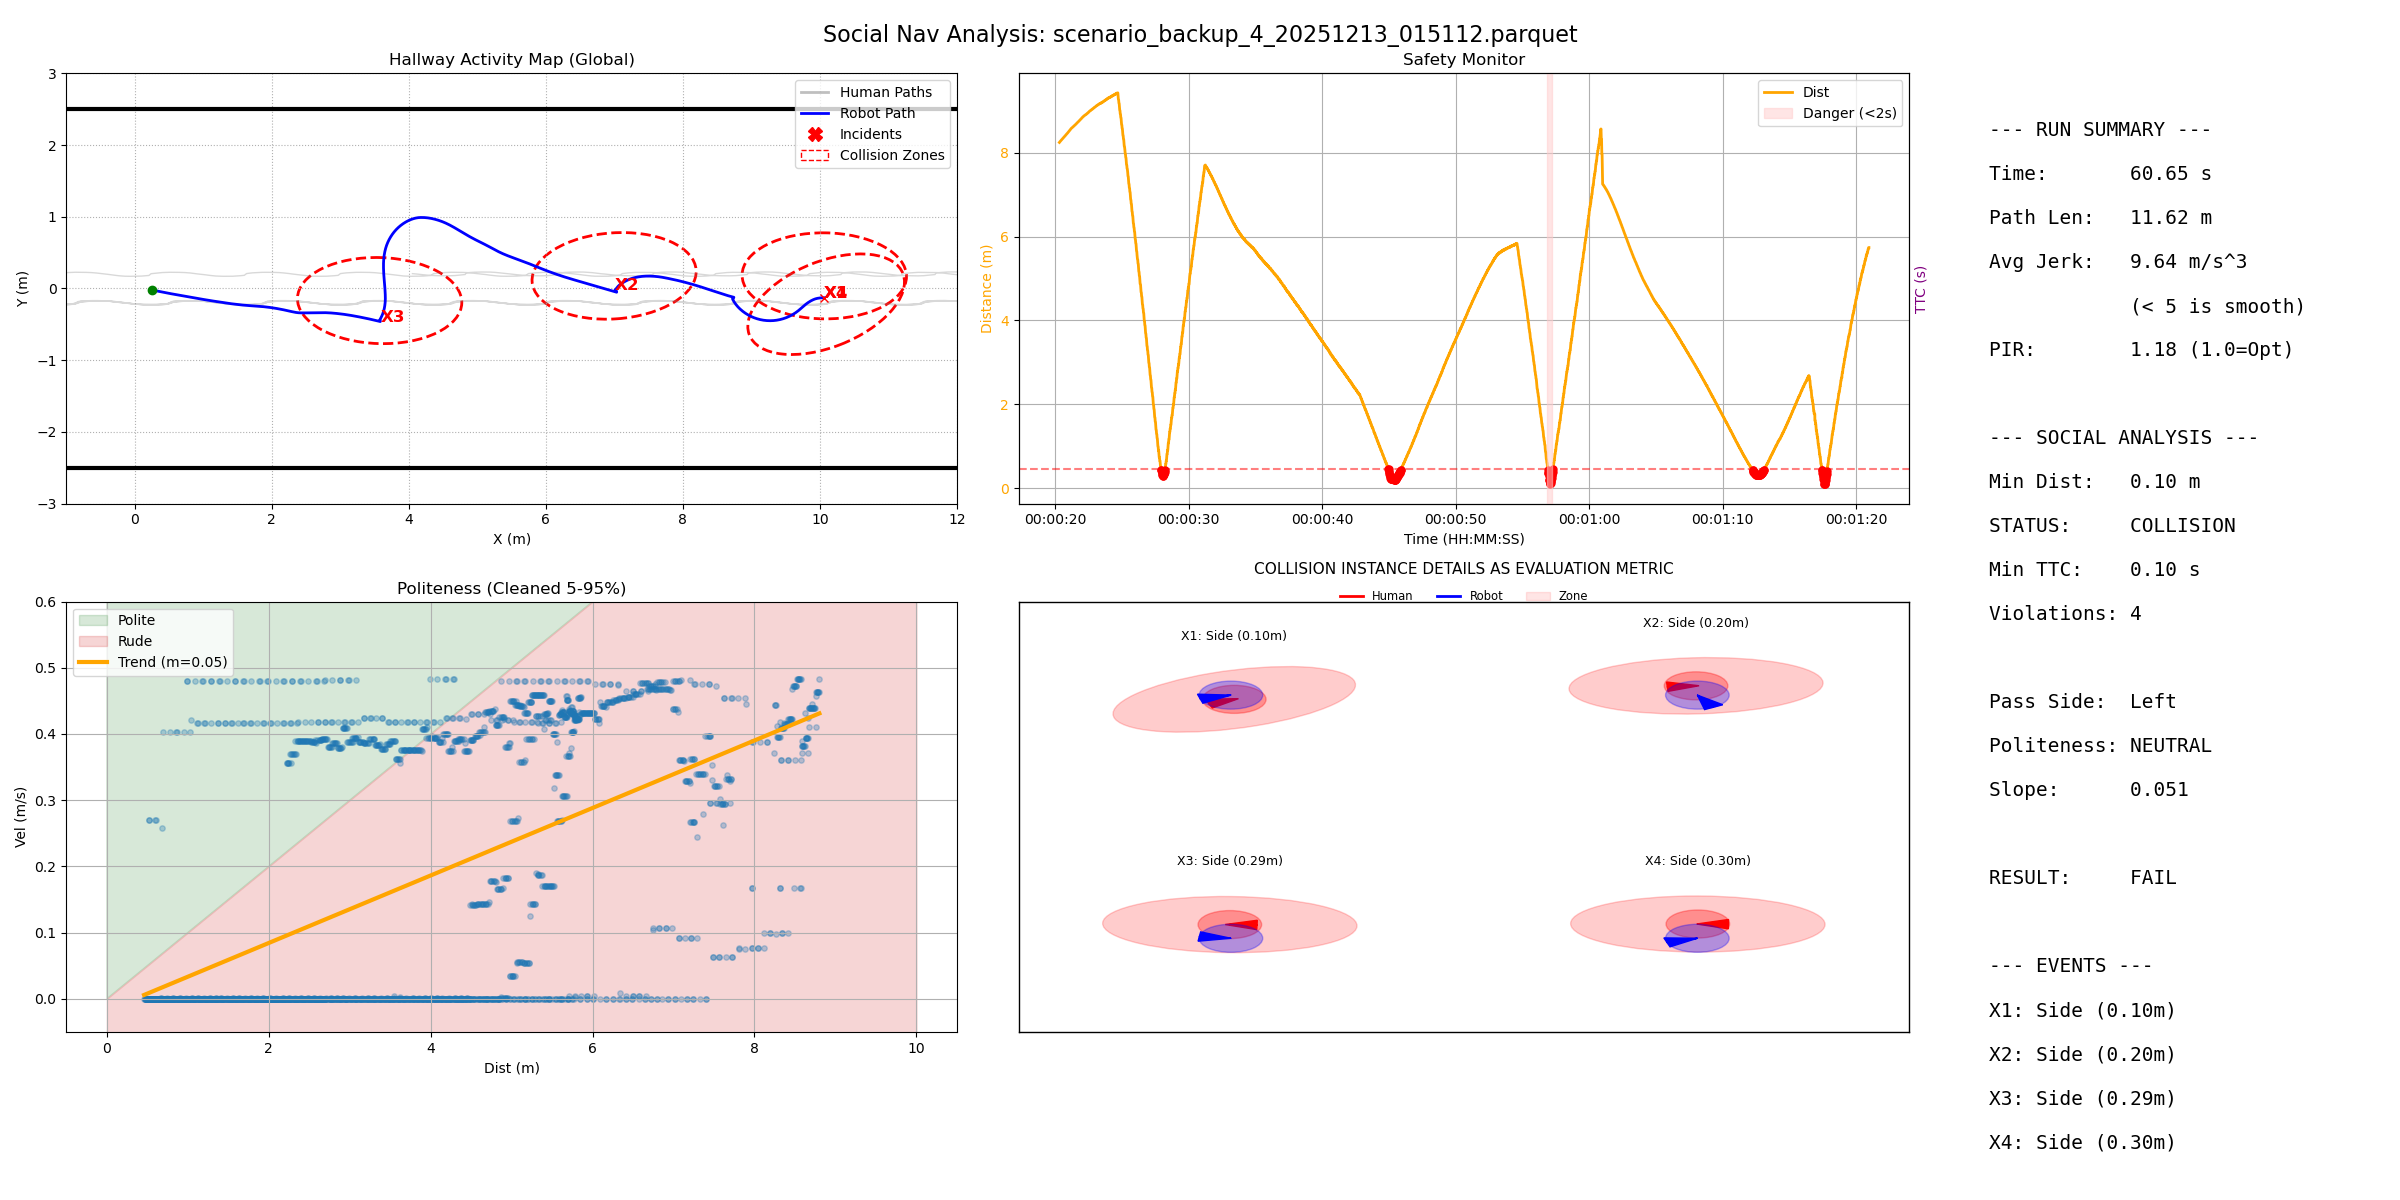

The data file committed next to this chart (first rows):
filename, duration, path_length, pir, avg_jerk, min_human_dist, safety_margin, min_ttc, intrusion_count, passing_preference, politeness_slope, politeness_status
scenario_backup_4_20251213_015112.parque…, 60.65, 11.62, 1.184, 9.644, 0.09602, -0.504, 0.1, 4, Left, 0.05099, NEUTRAL
